Dataset: Dataset (GitHub, nyza-cabillo/Thesis). Classes: black pod rot, healthy, pod borer.

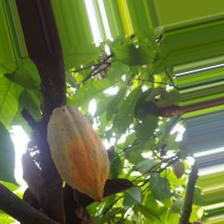
Label: pod borer

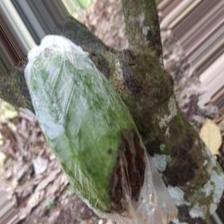
Label: black pod rot

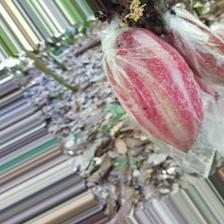
Label: healthy

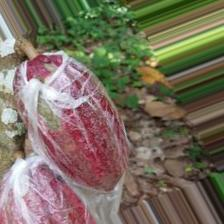
Label: healthy

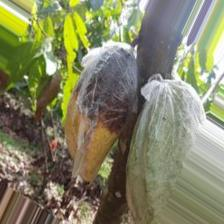
Label: black pod rot

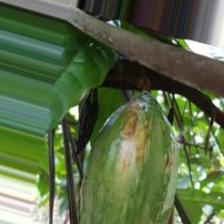
Label: pod borer
